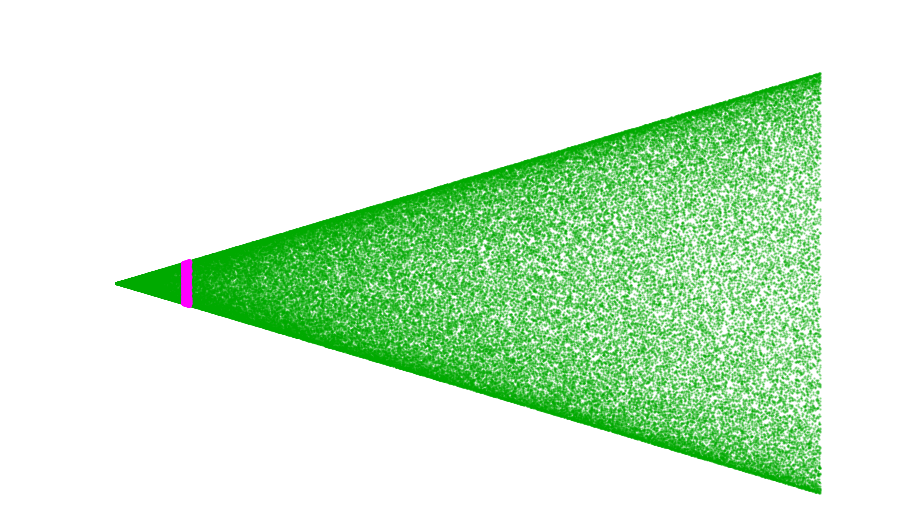

Recreate this plot in Python.
import math
import matplotlib.pyplot as plt
from datetime import datetime

# -------------------------------------------------------------
# PARAMETERS
# -------------------------------------------------------------
MAX_N = 100_000

# Epoch slice around n = 10,000
EPOCH_CENTER = 10_000
EPOCH_WIDTH  = 1_000          # 1,000-step window
EPOCH_START  = EPOCH_CENTER - EPOCH_WIDTH // 2
EPOCH_END    = EPOCH_CENTER + EPOCH_WIDTH // 2

COLOR_ALL   = "#00aa00"       # faint green for full run
COLOR_EPOCH = "#ff00ff"       # magenta for highlighted epoch

today = datetime.now().strftime("%b %d %Y")

# -------------------------------------------------------------
# RUN WDTP + NER ONCE TO 100,000
# -------------------------------------------------------------
a = 1.0
xs_all = []
ys_all = []

xs_epoch = []
ys_epoch = []

for n in range(1, MAX_N + 1):
    phase = (a + math.pi / n) % (2.0 * math.pi)
    a = math.floor(n * math.sin(phase)) + 1

    xs_all.append(n)
    ys_all.append(a)

    if EPOCH_START <= n <= EPOCH_END:
        xs_epoch.append(n)
        ys_epoch.append(a)

# -------------------------------------------------------------
# PLOT
# -------------------------------------------------------------
fig, ax = plt.subplots(figsize=(10, 6), dpi=300)
ax.set_facecolor("black")

# Full 100k run (faint background)
ax.scatter(xs_all, ys_all, s=0.4, c=COLOR_ALL, alpha=0.4)

# Epoch window around n = 10,000 (bright overlay)
ax.scatter(xs_epoch, ys_epoch, s=4.0, c=COLOR_EPOCH, alpha=0.9)

ax.axis("off")

fig.suptitle(
    f"HashHelix π/n Spiral — WDTP+NER — 100,000 steps with 10k Epoch Highlight",
    fontsize=18,
    color="white",
    y=0.95,
)

fig.text(
    0.5,
    0.91,
    f"Full lane: 1..{MAX_N:,} steps (green). Epoch slice: n={EPOCH_START:,}..{EPOCH_END:,} (magenta) around 10k.",
    ha="center",
    fontsize=10,
    color="white",
)

fig.savefig(
    "spiral_ner_epoch_10k_in_100k.png",
    bbox_inches="tight",
    pad_inches=0.2,
    facecolor="black",
)

print("Saved spiral_ner_epoch_10k_in_100k.png")
